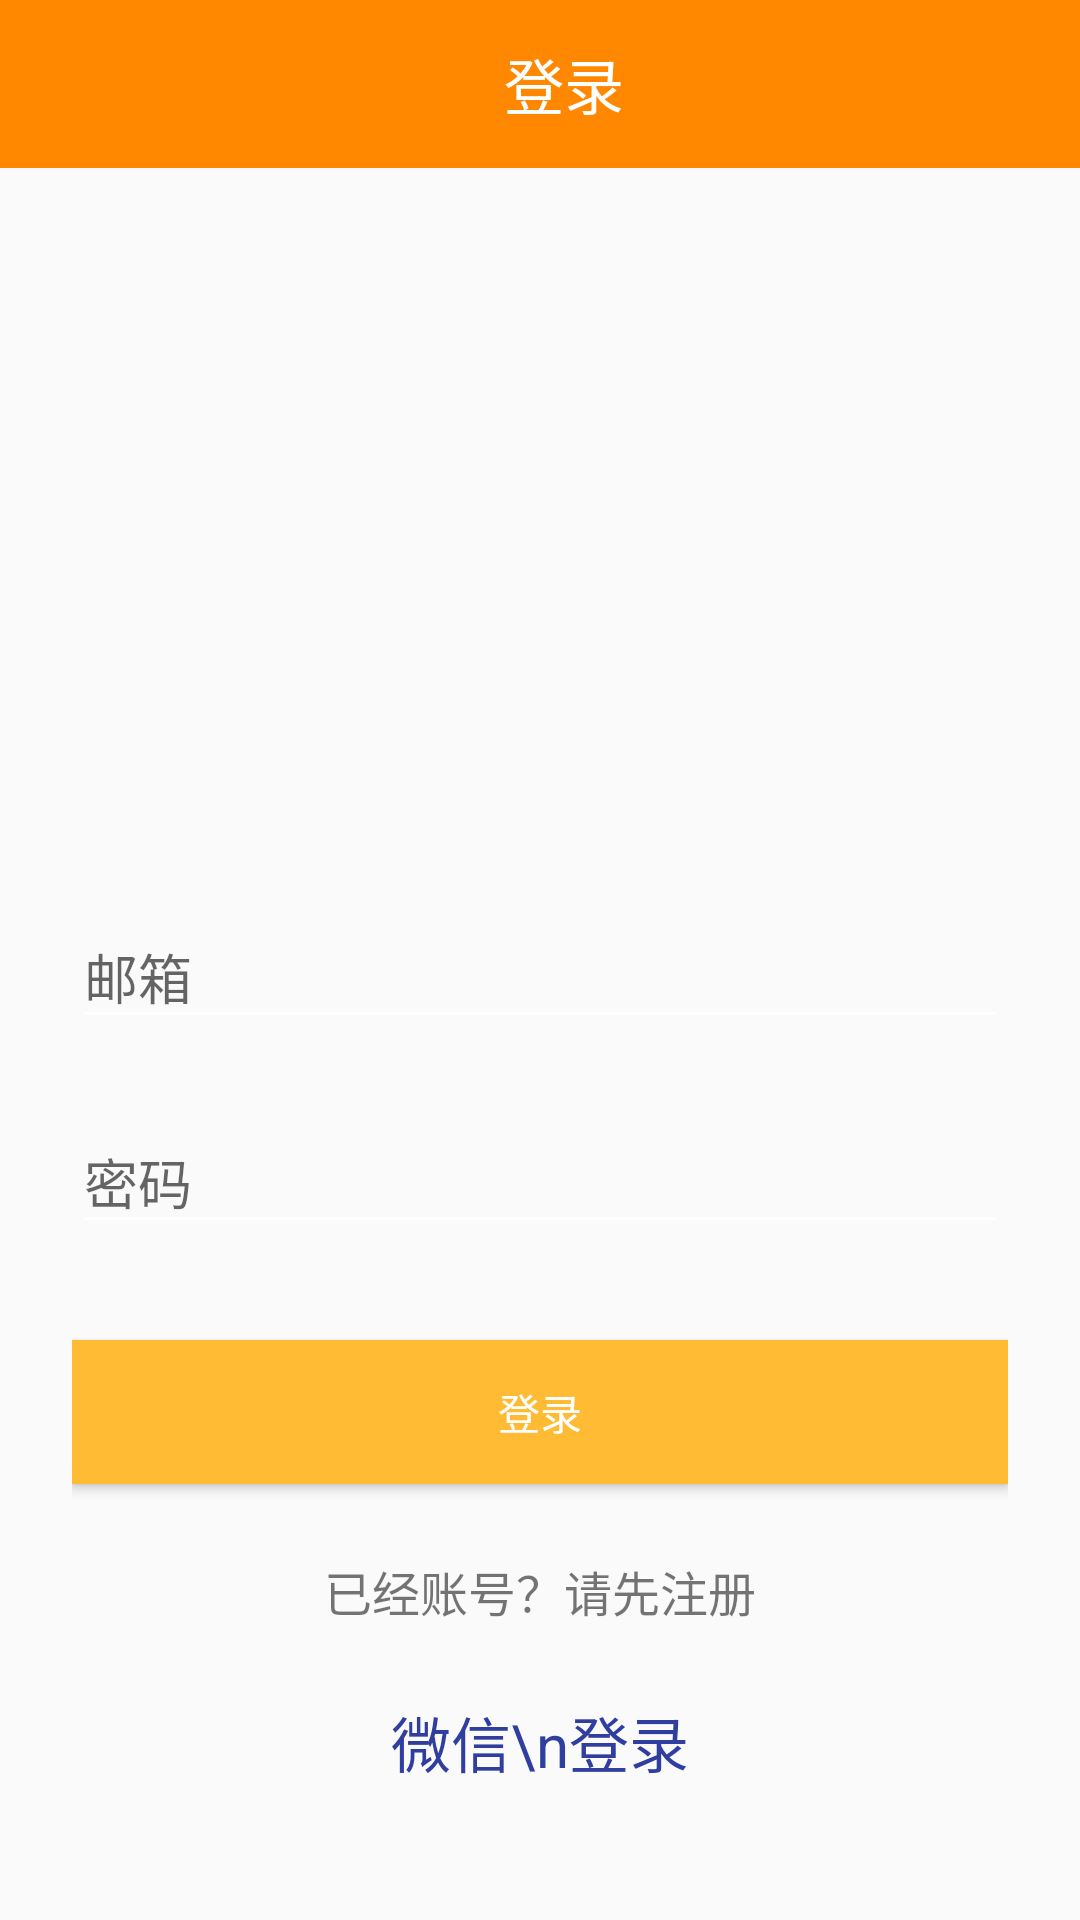

Write the Android layout XML for this screen, with the resource values it uses.
<!-- AndroidManifest.xml: application theme AppTheme -->
<!-- res/layout/delegate_sign_in.xml -->
<?xml version="1.0" encoding="utf-8"?>
<LinearLayout xmlns:android="http://schemas.android.com/apk/res/android"
    xmlns:tools="http://schemas.android.com/tools"
    android:layout_width="match_parent"
    android:layout_height="match_parent"
    android:orientation="vertical">

    <android.support.v7.widget.Toolbar
        android:layout_width="match_parent"
        android:layout_height="?attr/actionBarSize"
        android:background="@android:color/holo_orange_dark">

        <android.support.v7.widget.AppCompatTextView
            android:layout_width="match_parent"
            android:layout_height="match_parent"
            android:gravity="center"
            android:text="登录"
            android:textColor="@color/colorWhite"
            android:textSize="20sp"
            tools:ignore="HardcodedText" />

    </android.support.v7.widget.Toolbar>

    <android.support.v4.widget.NestedScrollView
        android:layout_width="match_parent"
        android:layout_height="match_parent">

        <android.support.v7.widget.LinearLayoutCompat
            android:layout_width="match_parent"
            android:layout_height="wrap_content"
            android:fitsSystemWindows="true"
            android:orientation="vertical"
            android:paddingLeft="24dp"
            android:paddingRight="24dp"
            android:paddingTop="56dp">

            <android.support.v7.widget.AppCompatImageView
                android:layout_width="150dp"
                android:layout_height="150dp"
                android:layout_gravity="center"
                android:layout_marginBottom="24dp"
                android:src="@mipmap/ic_launcher" />


            <android.support.design.widget.TextInputLayout
                android:layout_width="match_parent"
                android:layout_height="wrap_content"
                android:layout_marginBottom="8dp"
                android:layout_marginTop="8dp">

                <android.support.design.widget.TextInputEditText
                    android:id="@+id/edit_sign_in_mail"
                    android:layout_width="match_parent"
                    android:layout_height="wrap_content"
                    android:hint="邮箱"
                    android:inputType="textPersonName"
                    tools:ignore="HardcodedText" />


            </android.support.design.widget.TextInputLayout>


            <android.support.design.widget.TextInputLayout
                android:layout_width="match_parent"
                android:layout_height="wrap_content"
                android:layout_marginBottom="8dp"
                android:layout_marginTop="8dp">

                <android.support.design.widget.TextInputEditText
                    android:id="@+id/edit_sign_in_password"
                    android:layout_width="match_parent"
                    android:layout_height="wrap_content"
                    android:hint="密码"
                    android:inputType="textPersonName"
                    tools:ignore="HardcodedText" />


            </android.support.design.widget.TextInputLayout>


            <android.support.v7.widget.AppCompatButton
                android:id="@+id/btn_sign_in"
                android:layout_width="match_parent"
                android:layout_height="wrap_content"
                android:layout_marginBottom="24dp"
                android:layout_marginTop="24dp"
                android:background="@color/holo_orange_light"
                android:gravity="center"
                android:padding="12dp"
                android:text="登录"
                android:textColor="@color/colorWhite"
                tools:ignore="HardcodedText" />

            <TextView
                android:id="@+id/tv_link_sign_in"
                android:layout_width="match_parent"
                android:layout_height="wrap_content"
                android:layout_marginBottom="24dp"
                android:gravity="center"
                android:text="已经账号？请先注册"
                android:textSize="16sp"
                tools:ignore="HardcodedText" />


            <android.support.v7.widget.AppCompatTextView
                android:id="@+id/tv_sign_in"
                android:layout_width="match_parent"
                android:layout_height="match_parent"
                android:gravity="center"
                android:text="微信\n登录"
                android:textColor="@color/colorPrimaryDark"
                android:textSize="20sp"
                tools:ignore="HardcodedText" />
        </android.support.v7.widget.LinearLayoutCompat>

    </android.support.v4.widget.NestedScrollView>
</LinearLayout>
<!-- resources referenced by this layout -->
<resources>
  <color name="colorPrimaryDark">#303F9F</color>
  <color name="colorWhite">#FFFFFF</color>
  <color name="holo_orange_light">#ffffbb33</color>
  <style name="AppTheme" parent="Theme.AppCompat.Light.NoActionBar">
          
          <item name="colorPrimary">@color/colorPrimary</item>
          <item name="colorPrimaryDark">@color/colorPrimaryDark</item>
          <item name="android:textColorPrimary">@color/colorWhite</item>
          <item name="colorAccent">@color/colorPrimary</item>
          
          <item name="colorControlNormal">@android:color/white</item>
          
          <item name="drawerArrowStyle">@style/AppTheme.MyDrawerArrowStyle</item>
      </style>
  <color name="colorPrimary">#3F51B5</color>
  <style name="AppTheme.MyDrawerArrowStyle" parent="Widget.AppCompat.DrawerArrowToggle">
          
          <item name="spinBars">false</item>
          
          <item name="color">@android:color/white</item>
      </style>
</resources>
